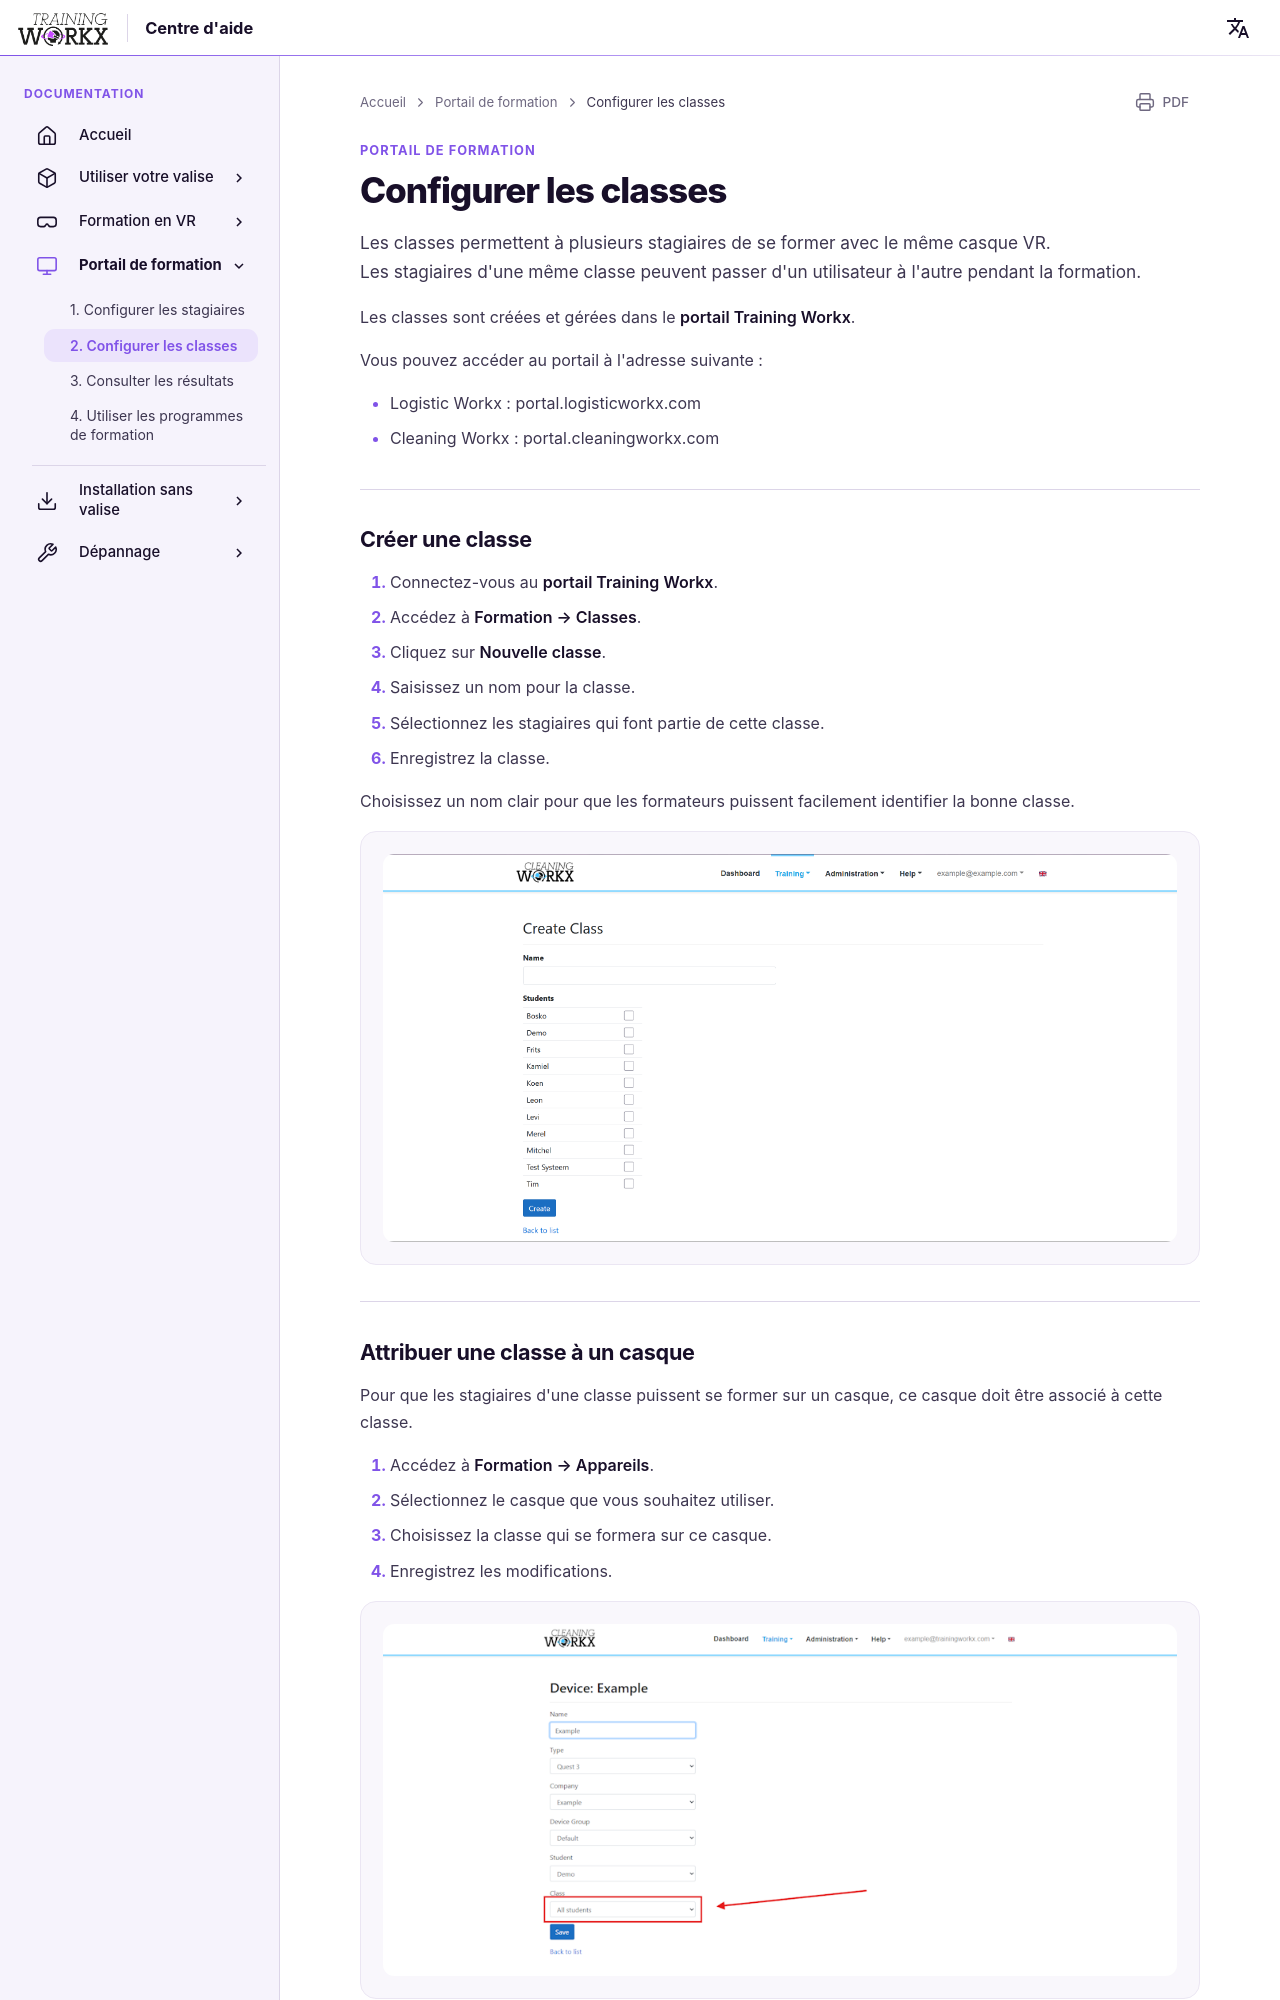

repository: LogisticWorkx/Documentation · page: fr/TrainingPortal/2-setting-up-classes/index.html · generator: mkdocs

# Configurer les classes

Les classes permettent à plusieurs stagiaires de se former avec le même casque VR.  
Les stagiaires d'une même classe peuvent passer d'un utilisateur à l'autre pendant la formation.

Les classes sont créées et gérées dans le **portail Training Workx**.

Vous pouvez accéder au portail à l'adresse suivante :

- Logistic Workx : portal.logisticworkx.com  
- Cleaning Workx : portal.cleaningworkx.com  

---

## Créer une classe

1. Connectez-vous au **portail Training Workx**.  
2. Accédez à **Formation → Classes**.  
3. Cliquez sur **Nouvelle classe**.  
4. Saisissez un nom pour la classe.  
5. Sélectionnez les stagiaires qui font partie de cette classe.  
6. Enregistrez la classe.  

Choisissez un nom clair pour que les formateurs puissent facilement identifier la bonne classe.

![Sélectionner les stagiaires de la classe](../assets/selecting-students-for-class.png)

---
